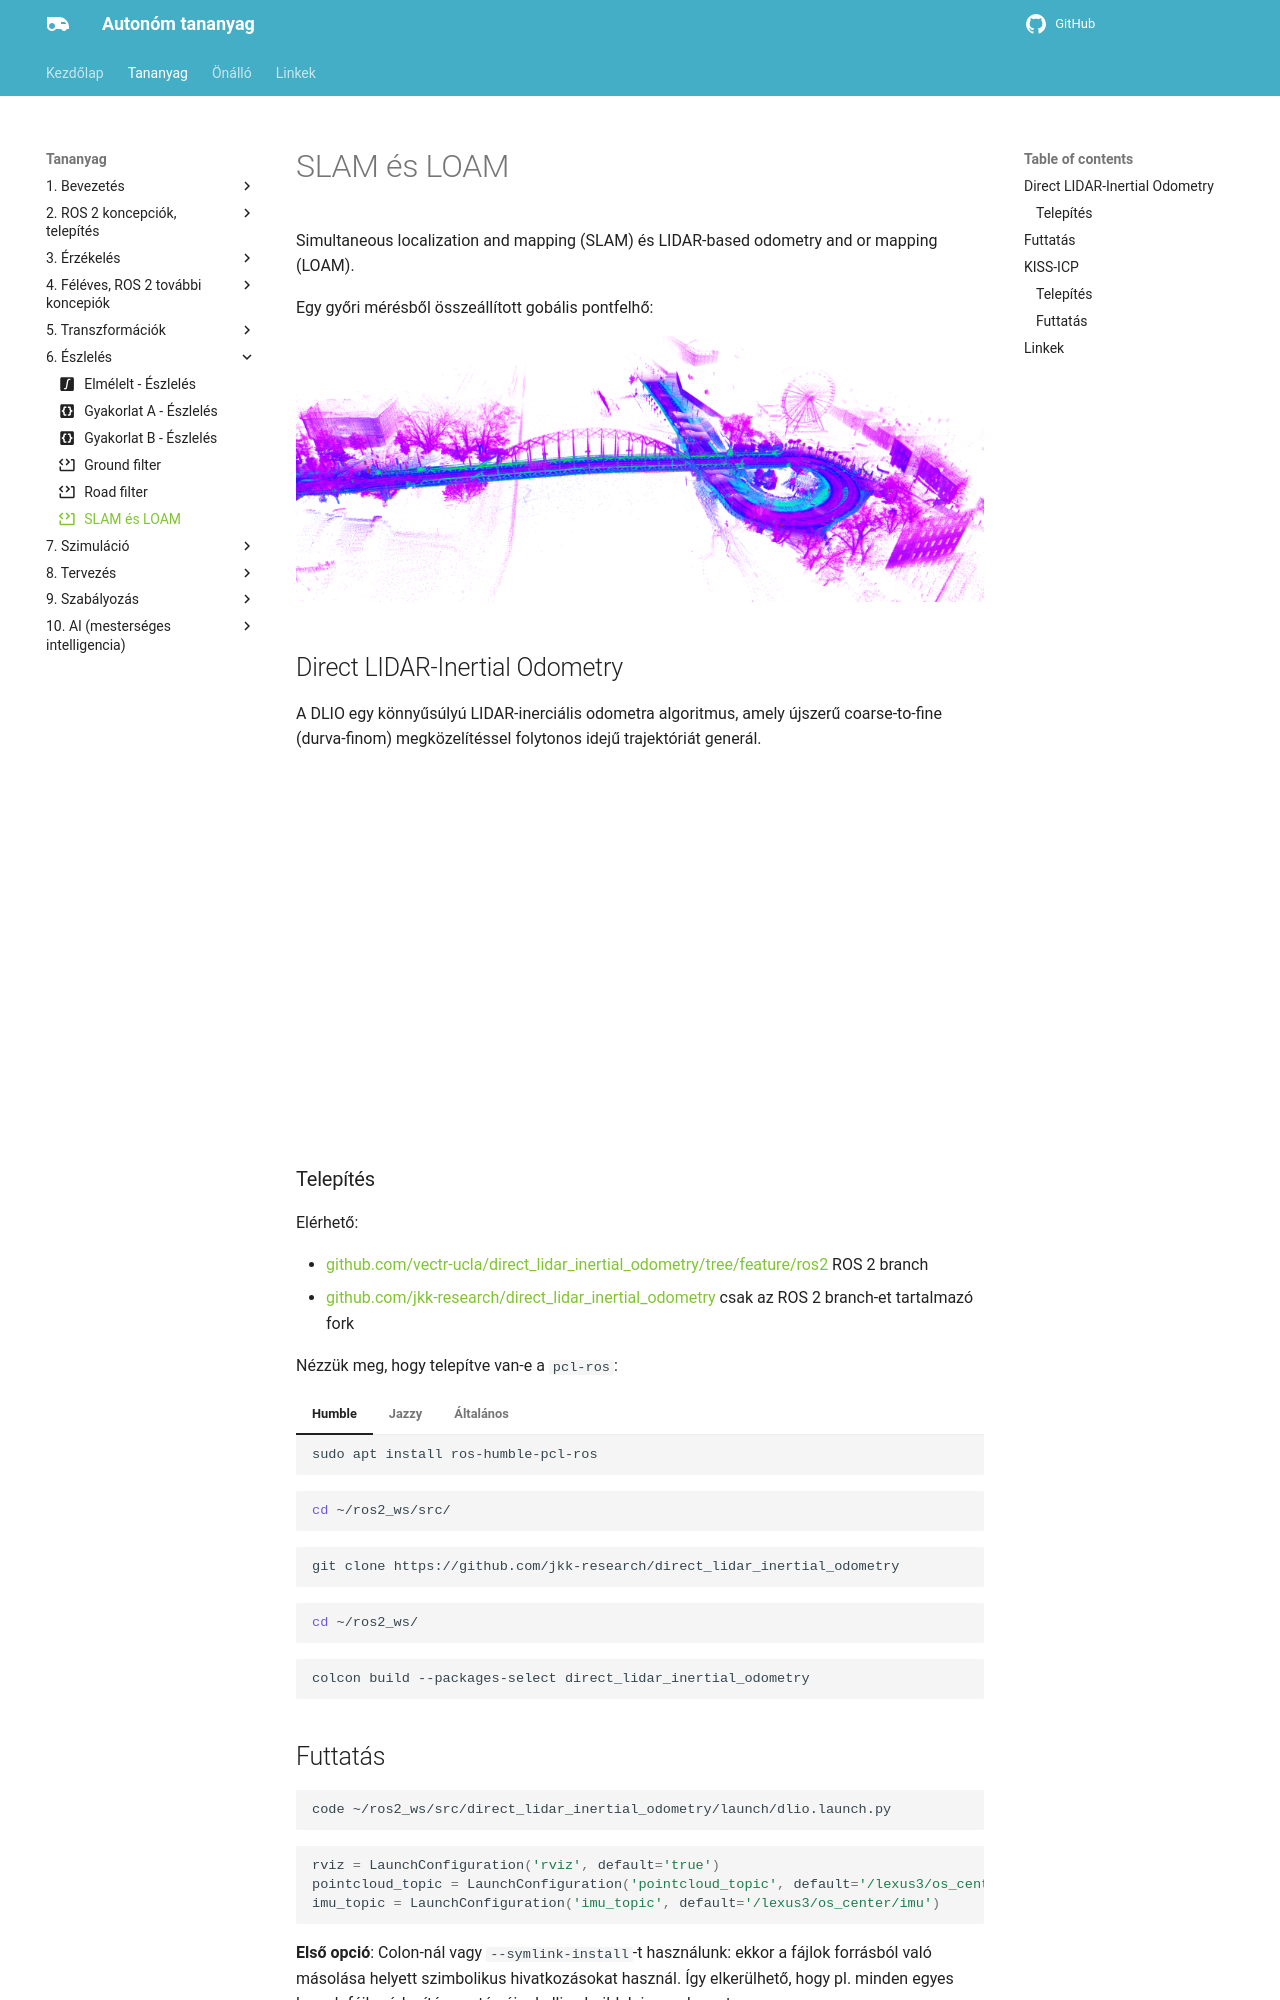

repository: szenergy/autonomous_oktato_anyag · page: eszleles/slam/index.html · generator: mkdocs

---
title: SLAM és LOAM
icon: material/code-block-tags # kiegészítő tananyag
---

 





# SLAM és LOAM

Simultaneous localization and mapping (SLAM) és LIDAR-based odometry and or mapping (LOAM).

Egy győri mérésből összeállított gobális pontfelhő:

![](/autonomous_oktato_anyag/assets/images_common/kossuthhid01.png)

## Direct LIDAR-Inertial Odometry

A DLIO egy könnyűsúlyú LIDAR-inerciális odometra algoritmus, amely újszerű coarse-to-fine (durva-finom) megközelítéssel folytonos idejű trajektóriát generál.

![](https://raw.githubusercontent.com/vectr-ucla/direct_lidar_inertial_odometry/master/doc/img/dlio.png)

<iframe width="560" height="315" src="https://www.youtube.com/embed/APot6QP_wvg?rel=0?rel=0" title="YouTube video player" frameborder="0" allow="accelerometer; autoplay; clipboard-write; encrypted-media; gyroscope; picture-in-picture; web-share" allowfullscreen></iframe>

### Telepítés

Elérhető:

- [github.com/vectr-ucla/direct_lidar_inertial_odometry/tree/feature/ros2](https://github.com/vectr-ucla/direct_lidar_inertial_odometry/tree/feature/ros2) ROS 2 branch
- [github.com/jkk-research/direct_lidar_inertial_odometry](https://github.com/jkk-research/direct_lidar_inertial_odometry) csak az ROS 2 branch-et tartalmazó fork

Nézzük meg, hogy telepítve van-e a `pcl-ros`:

=== "Humble"

    ```bash
    sudo apt install ros-humble-pcl-ros
    ```

=== "Jazzy"

    ```bash
    sudo apt install ros-jazzy-pcl-ros
    ```

=== "Általános"

    ```bash
    sudo apt install ros-$ROS_DISTRO-pcl-ros
    ```

``` bash
cd ~/ros2_ws/src/
```

``` bash
git clone https://github.com/jkk-research/direct_lidar_inertial_odometry
```

``` bash
cd ~/ros2_ws/
```

``` bash
colcon build --packages-select direct_lidar_inertial_odometry 
```
